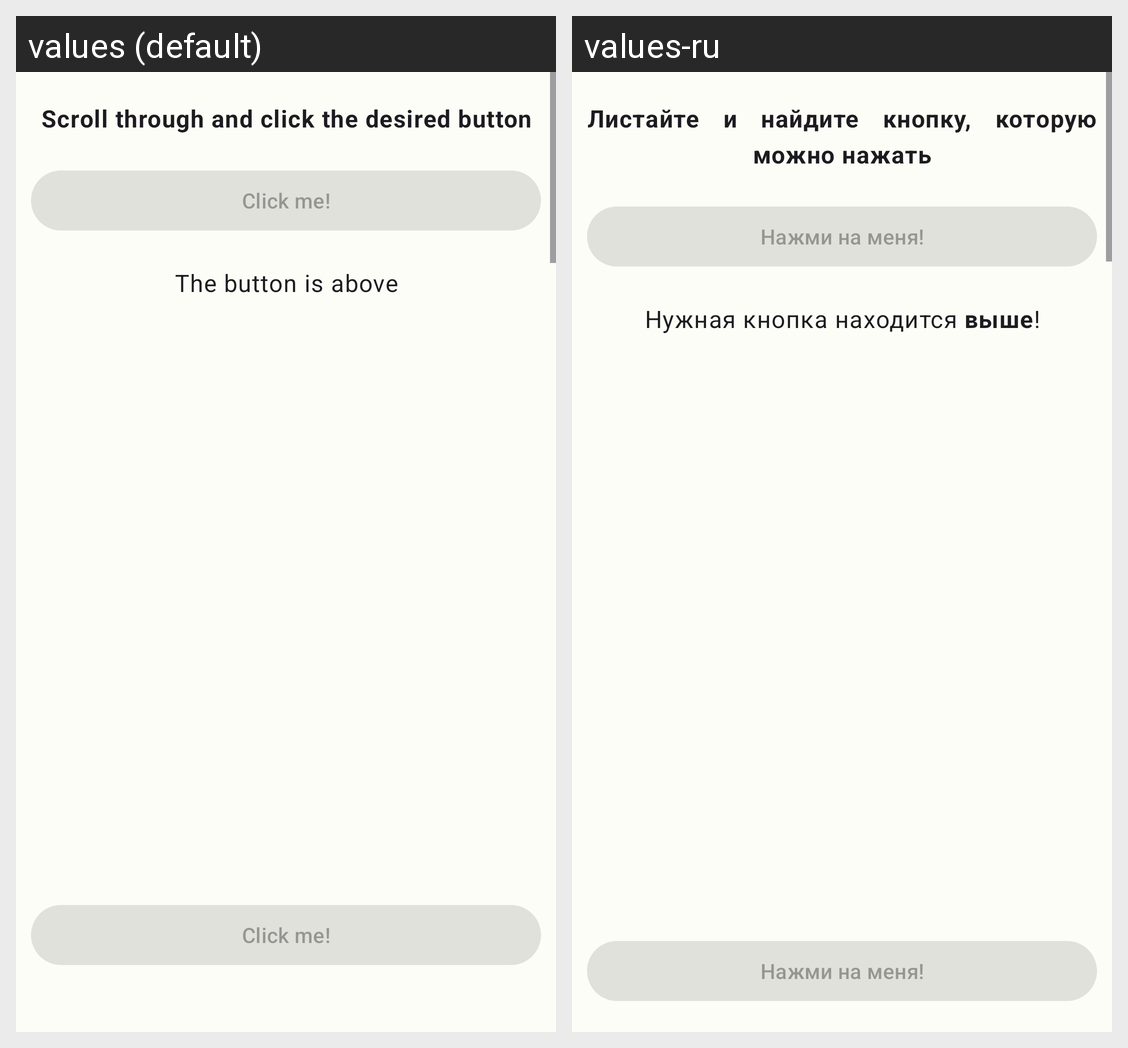

Strings drawn on this Android screen and how each of the app's shown locales translates them:
Android screen res/layout/fragment_test_scroll.xml rendered under 2 locales, left to right: values (default), values-ru. Device: Nexus 5 (rendered at 1080×1920; each locale shown at half size, 540×960, under a caption strip naming it); theme Theme.GestureID.
Strings drawn on this screen, with the default value and each locale's value (text and hints the layout hard-codes, and strings that could not be matched under every locale, appear in the picture but are not listed):

test_scroll_during_task_description
  values: Scroll through and click the desired button
  values-ru: Листайте и найдите кнопку, которую можно нажать

button_test_scroll_click_me_button
  values: Click me!
  values-ru: Нажми на меня!

test_scroll_button_above
  values: The button is above
  values-ru: Нужная кнопка находится выше!
